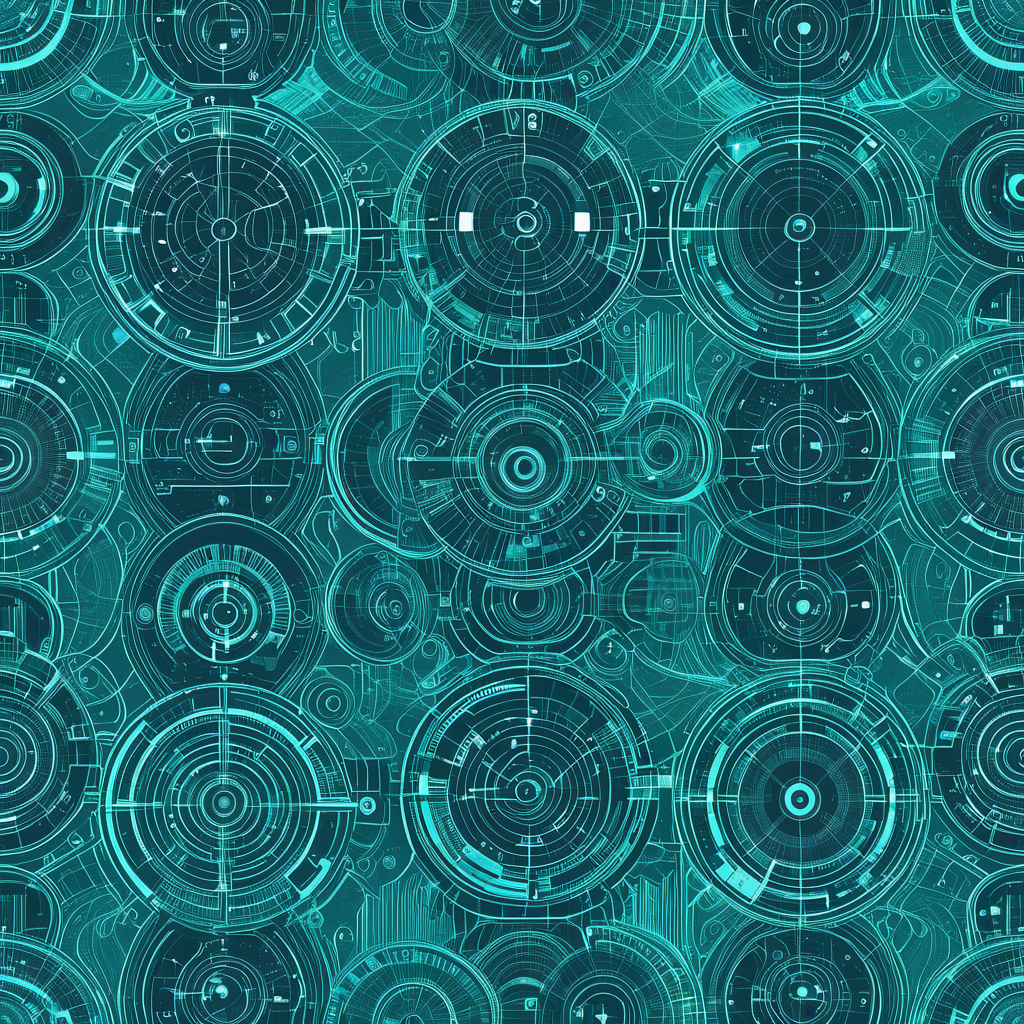
Generation parameters embedded in this image by AUTOMATIC1111 Stable Diffusion web UI or a fork of it (Forge, ...) (PNG 'parameters' text chunk):
<lora:seamless_texture:1> smlstxtr,  The Age of Aquarius (astrological era), (Surrealism:1.1) (Cyberpunk:1.3), seamless pattern
Negative prompt: bad hands, bad feet, bad faces, weird arms and legs, tattoo, statue, picture frame
Steps: 30, Sampler: DPM++ 2M, Schedule type: Karras, CFG scale: 7, Seed: 2143007163, Size: 1024x1024, Model hash: 33e58e8668, Model: Juggernaut-XI-byRunDiffusion, Token merging ratio: 0.1, Tiling: True, Lora hashes: "seamless_texture: 14f7c93cfec7", Version: v1.10.1